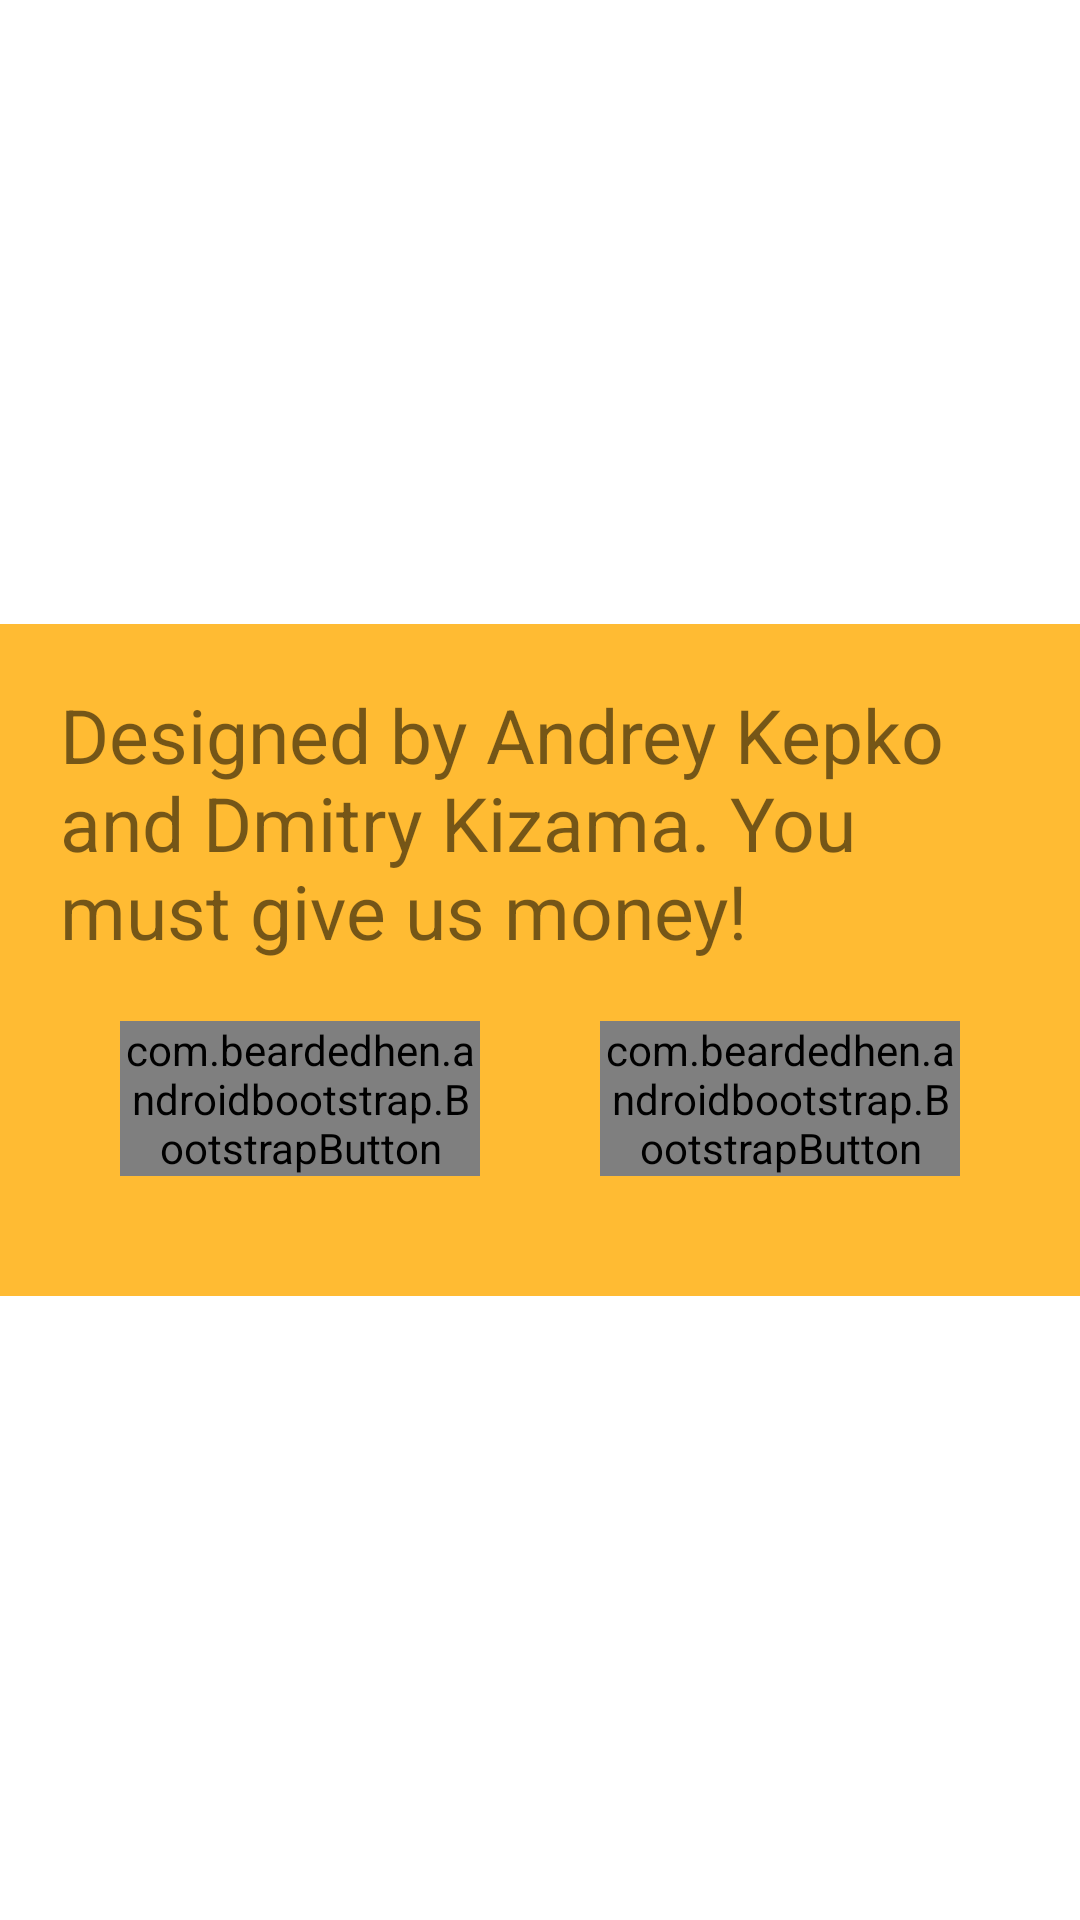

The Android layout XML behind this screen, and the referenced resources:
<!-- AndroidManifest.xml: application theme AppTheme -->
<!-- res/layout/popup.xml -->
<?xml version="1.0" encoding="utf-8"?>
<RelativeLayout xmlns:android="http://schemas.android.com/apk/res/android"
    xmlns:bootstrap="http://schemas.android.com/apk/res-auto"
    android:layout_width="fill_parent"
    android:layout_height="fill_parent"
    android:background="@android:color/background_light"
    android:orientation="vertical">

    <LinearLayout
        android:layout_width="wrap_content"
        android:layout_height="wrap_content"
        android:layout_centerHorizontal="true"
        android:layout_centerVertical="true"
        android:background="@android:color/holo_orange_light"
        android:gravity="center"
        android:orientation="vertical">

        <LinearLayout
            android:layout_width="wrap_content"
            android:layout_height="wrap_content"
            android:layout_margin="20dp"
            android:orientation="vertical">

            <TextView
                android:layout_width="fill_parent"
                android:layout_height="wrap_content"
                android:text="Designed by Andrey Kepko and Dmitry Kizama. You must give us money!"
                android:textSize="25sp" />

            <ImageView
                android:layout_width="fill_parent"
                android:layout_height="wrap_content"
                android:src="@drawable/abc_btn_rating_star_on_mtrl_alpha" />

            <LinearLayout
                android:layout_width="match_parent"
                android:layout_height="wrap_content"
                android:orientation="horizontal">

                <com.beardedhen.androidbootstrap.BootstrapButton
                    android:id="@+id/btnGiveMoney"
                    android:layout_width="match_parent"
                    android:layout_height="wrap_content"
                    android:layout_margin="20dp"
                    android:layout_weight="1"
                    android:text="@string/signin"
                    bootstrap:bb_icon_right="fa-users"
                    bootstrap:bb_roundedCorners="true"
                    bootstrap:bb_type="default" />

                <com.beardedhen.androidbootstrap.BootstrapButton
                    android:id="@+id/btnAsshole"
                    android:layout_width="match_parent"
                    android:layout_height="wrap_content"
                    android:layout_margin="20dp"
                    android:layout_weight="1"
                    android:text="@string/cancel"
                    bootstrap:bb_icon_right="fa-users"
                    bootstrap:bb_roundedCorners="true"
                    bootstrap:bb_type="default" />


            </LinearLayout>


        </LinearLayout>
    </LinearLayout>

</RelativeLayout>
<!-- resources referenced by this layout -->
<resources>
  <string name="cancel">I am asshole</string>
  <string name="signin">Give money</string>
  <style name="AppTheme" parent="Theme.AppCompat.Light.DarkActionBar">
          
      </style>
</resources>
